Run: headless pygame with SDL's dummy video driver; simulated clock (each Clock.tick advances the game by its frame time, no real sleeping); random seed 0; keys injected as events and as key.get_pressed() state; mouse plan: one left click at the window centre at the start of phase 2, then a move to the lower-right quarter at the start of phase 3.
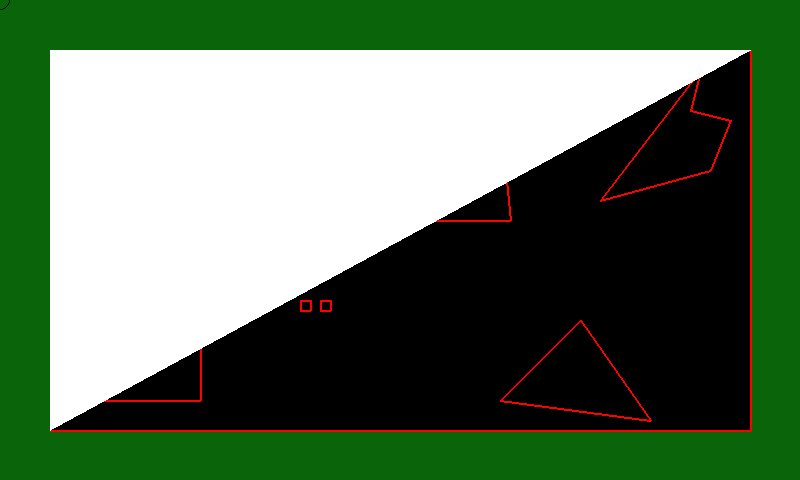
Frame 1 of 4 · flips 1–60 · no input
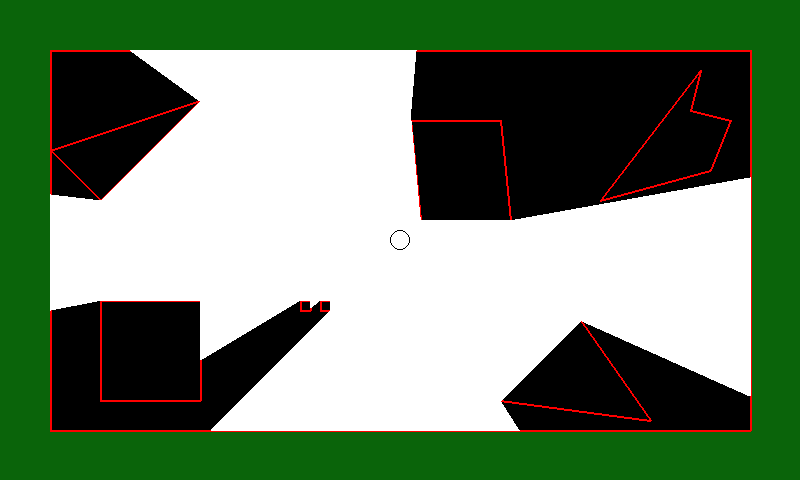
Frame 2 of 4 · flips 61–180 · clicked the window centre · tapped SPACE, RETURN · held RIGHT (→), D
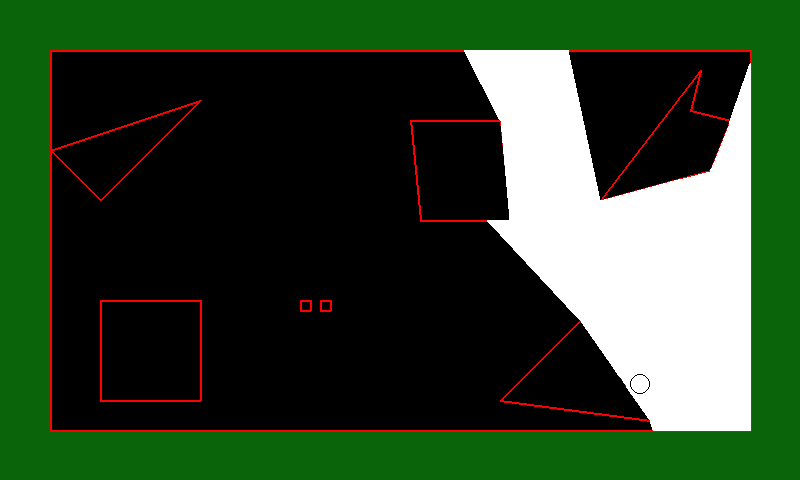
Frame 3 of 4 · flips 181–300 · moved the mouse to the lower-right quarter · held DOWN (↓), S
Frame 4 of 4 · flips 301–420 · held LEFT (←), A, UP (↑), W · screen unchanged from frame 3, image omitted

The pygame program that drew these frames:

#!/usr/bin/python

import math
import pygame
from pygame.locals import *

# Initialise screen
pygame.init()
screen = pygame.display.set_mode((800, 480))
pygame.display.set_caption('Svitlo')

clock = pygame.time.Clock()
time = clock.tick()

black = (0, 0, 0)
white = (255, 255, 255)
red = (255, 0, 0)
green = (0, 255, 0)
blue = (0, 0, 255)

poligon_0 = ((200, 100), (100, 200), (50, 150))
poligon_1 = ((500, 400), (580, 320), (650, 420))
poligon_2 = ((410, 120), (500, 120), (510, 220), (420, 220))
poligon_3 = ((100, 300), (200, 300), (200, 400), (100, 400))
poligon_4 = ((50, 50), (750, 50), (750, 430), (50, 430))
poligon_5 = ((300, 300), (310, 300), (310, 310), (300, 310))
poligon_6 = ((320, 300), (330, 300), (330, 310), (320, 310))
poligon_7 = ((700, 70), (690, 110), (730, 120), (710, 170), (600, 200))
poligoni = (poligon_4, poligon_1, poligon_2, poligon_3, poligon_0, poligon_5, poligon_6, poligon_7)

kuti = [0, 120, 240]
poz = [300, 120]

while 1:
    clock.tick(60)
    for event in pygame.event.get():
        if event.type == QUIT:
            pass
    screen.fill((10,100,10))
    poz = pygame.mouse.get_pos()
    
## određivanje zraka
    zrake = []
    for poligon in poligoni:
        pygame.draw.polygon(screen, black, poligon, 0)
        pygame.draw.polygon(screen, red, poligon, 2)
        for i, tocka in enumerate(poligon):
            dx_z = tocka[0] - poz[0] # delta X
            dy_z = tocka[1] - poz[1] # delta y
            kut_z = math.atan2(dy_z, dx_z) # kut_z
            zrake.append(kut_z-0.001)
            zrake.append(kut_z)
            zrake.append(kut_z+0.001)

## izracun
    poli = []
    for zraka in zrake:
        parametri = []
        for poligon in poligoni:
            for i, tocka in enumerate(poligon):
                x_s1, y_s1 = poligon[i-1] # x_0, <_0
                dx_s = tocka[0] - x_s1 # delta X
                dy_s = tocka[1] - y_s1 # delta y

                x_z1, y_z1 = poz # x_1, y_1
                dx_z = 100*math.cos(zraka)# delta X
                dy_z = 100*math.sin(zraka)# delta y

                kut_s = math.atan2(dy_s, dx_s)
                kut_z = zraka
                
                if kut_s < 0:
                    kut_s += math.pi
                elif kut_s >= math.pi:
                    kut_s -= math.pi

                if kut_z < 0:
                    kut_z += math.pi
                elif kut_z >= math.pi:
                    kut_z -= math.pi

                kut_s = math.ceil(kut_s*1000)
                kut_z = math.ceil(kut_z*1000)

                if kut_s != kut_z:
                    t_z = (dx_s*(y_z1-y_s1)-dy_s*(x_z1-x_s1)) / (dy_s*dx_z - dx_s*dy_z)
                    if dx_s != 0:
                        t_s = (dx_z*t_z + x_z1-x_s1) / (dx_s)
                    else:
                        t_s = (dy_z*t_z + y_z1-y_s1) / (dy_s)
                        
                    x = math.ceil(dx_s*t_s + x_s1)
                    y = math.ceil(dy_s*t_s + y_s1)
                    
                    if t_z >= 0 and t_s <= 1 and t_s >= 0:
                        parametri.append((t_z, [x, y], zraka))

        parametri.sort(key=lambda tup: tup[0])
        for j, parametar in enumerate(parametri):
            if j != 0:
##                pygame.draw.circle(screen, green, parametar[1], 3, 0)
                pass
            else:
##                pygame.draw.circle(screen, red, parametar[1], 3, 0)
##                pygame.draw.line(screen, red, poz, parametar[1], 1)
                poli.append(parametar[1:])
                
#### sortiranje pp prema kut između pojedine točke pp i poz
    poli.sort(key=lambda tup: tup[1])
    poli_ = []
    for p in poli:
        poli_.append(p[0])

    pygame.draw.polygon(screen, white, poli_, 0)
##    pygame.draw.polygon(screen, [200, 150, 100], poli_, 2)
    pygame.draw.circle(screen, black, poz, 10, 1)
    pygame.display.flip()
